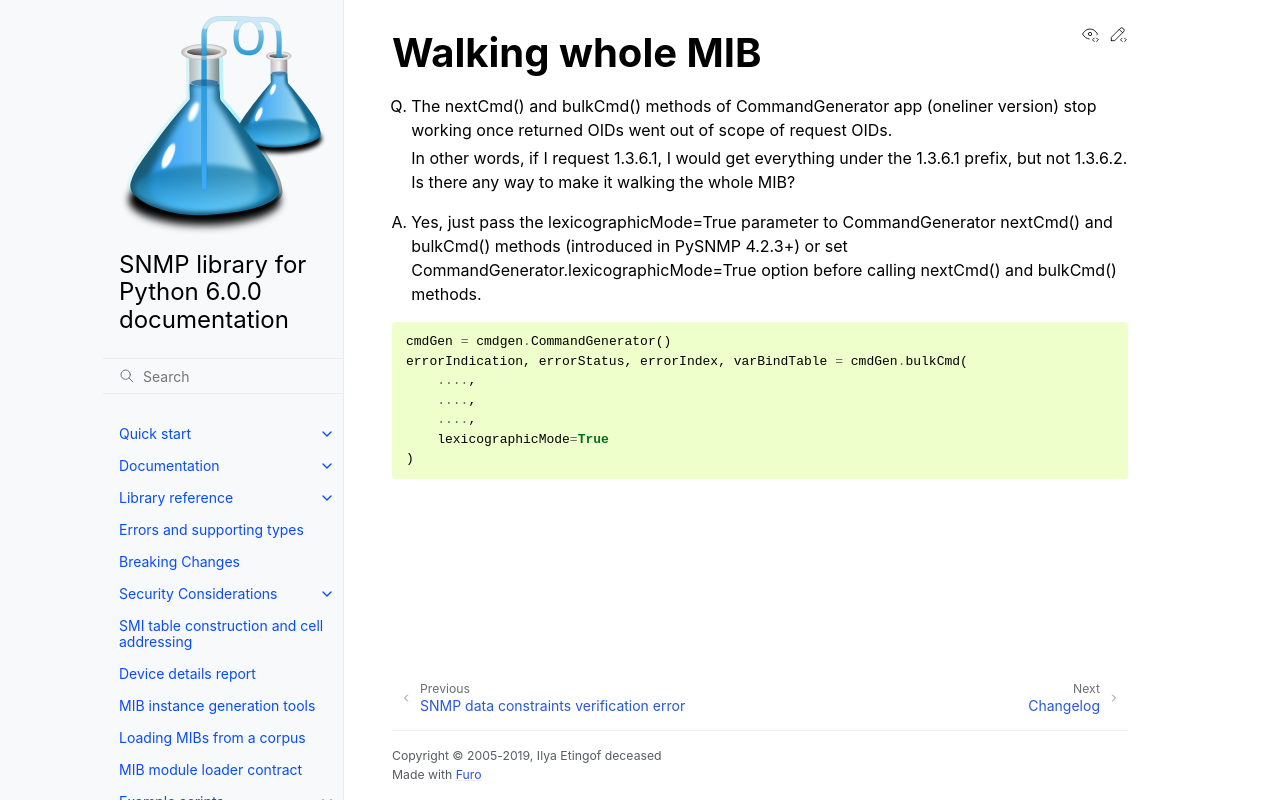

repository: pysnmp/pysnmp · page: 6.0.0-rc.13/faq/walk-whole-mib.html · generator: sphinx


Walking whole MIB
-----------------

Q. The next_cmd() and bulk_cmd() methods of CommandGenerator app 
   (oneliner version) stop working once returned OIDs went out of scope of 
   request OIDs. 
   
   In other words, if I request 1.3.6.1, I would get everything under 
   the 1.3.6.1 prefix, but not 1.3.6.2.  Is there any way to make it walking 
   the whole MIB?

A. Yes, just pass the lexicographicMode=True parameter to CommandGenerator 
   next_cmd() and bulk_cmd() methods (introduced in PySNMP 4.2.3+) or set 
   CommandGenerator.lexicographicMode=True option before calling next_cmd() 
   and bulk_cmd() methods.

.. code-block:: python

    cmdGen = cmdgen.CommandGenerator()
    errorIndication, errorStatus, errorIndex, varBindTable = cmdGen.bulk_cmd(
        ....,
        ....,
        ....,
        lexicographicMode=True
    )
